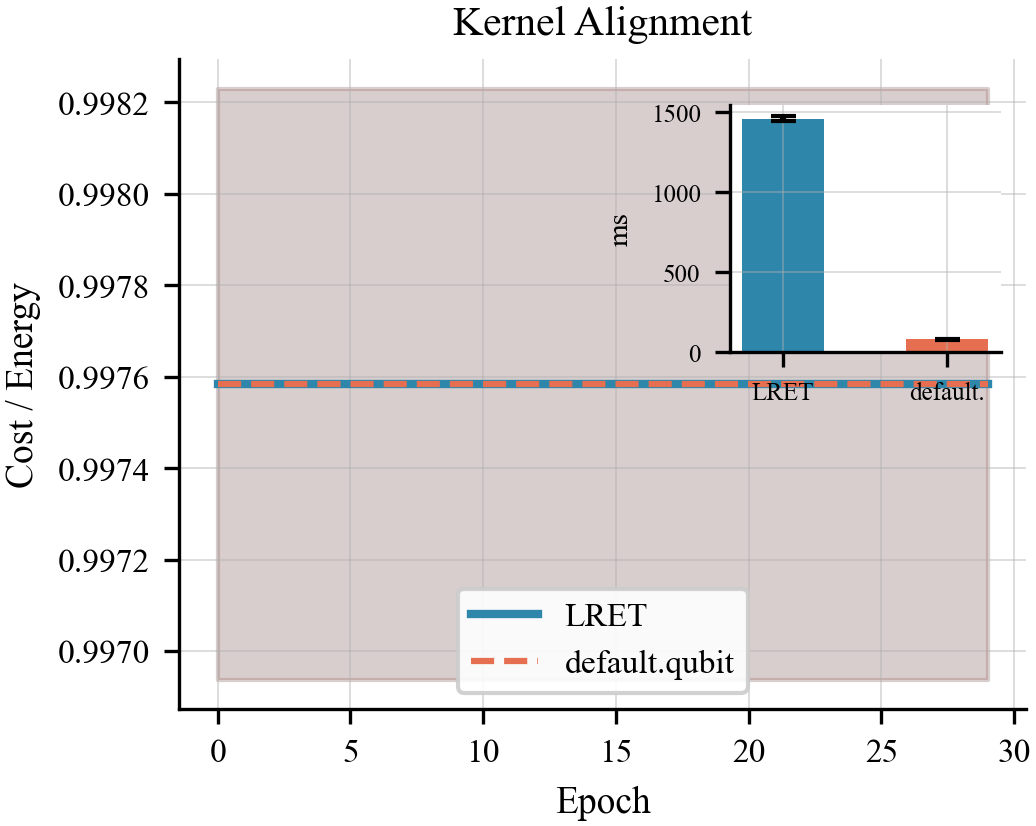

The table this chart was drawn from, first rows:
algo, epoch, lret_t0, lret_t1, comp_t0, comp_t1
kernel_alignment, 0, 0.9982, 0.9969, 0.9982, 0.9969
kernel_alignment, 1, 0.9982, 0.9969, 0.9982, 0.9969
kernel_alignment, 2, 0.9982, 0.9969, 0.9982, 0.9969
kernel_alignment, 3, 0.9982, 0.9969, 0.9982, 0.9969
kernel_alignment, 4, 0.9982, 0.9969, 0.9982, 0.9969
kernel_alignment, 5, 0.9982, 0.9969, 0.9982, 0.9969
kernel_alignment, 6, 0.9982, 0.9969, 0.9982, 0.9969
kernel_alignment, 7, 0.9982, 0.9969, 0.9982, 0.9969
kernel_alignment, 8, 0.9982, 0.9969, 0.9982, 0.9969
kernel_alignment, 9, 0.9982, 0.9969, 0.9982, 0.9969
kernel_alignment, 10, 0.9982, 0.9969, 0.9982, 0.9969
kernel_alignment, 11, 0.9982, 0.9969, 0.9982, 0.9969
kernel_alignment, 12, 0.9982, 0.9969, 0.9982, 0.9969
kernel_alignment, 13, 0.9982, 0.9969, 0.9982, 0.9969
kernel_alignment, 14, 0.9982, 0.9969, 0.9982, 0.9969
kernel_alignment, 15, 0.9982, 0.9969, 0.9982, 0.9969
kernel_alignment, 16, 0.9982, 0.9969, 0.9982, 0.9969
kernel_alignment, 17, 0.9982, 0.9969, 0.9982, 0.9969
kernel_alignment, 18, 0.9982, 0.9969, 0.9982, 0.9969
kernel_alignment, 19, 0.9982, 0.9969, 0.9982, 0.9969
kernel_alignment, 20, 0.9982, 0.9969, 0.9982, 0.9969
kernel_alignment, 21, 0.9982, 0.9969, 0.9982, 0.9969
kernel_alignment, 22, 0.9982, 0.9969, 0.9982, 0.9969
kernel_alignment, 23, 0.9982, 0.9969, 0.9982, 0.9969
kernel_alignment, 24, 0.9982, 0.9969, 0.9982, 0.9969
kernel_alignment, 25, 0.9982, 0.9969, 0.9982, 0.9969
kernel_alignment, 26, 0.9982, 0.9969, 0.9982, 0.9969
kernel_alignment, 27, 0.9982, 0.9969, 0.9982, 0.9969
kernel_alignment, 28, 0.9982, 0.9969, 0.9982, 0.9969
kernel_alignment, 29, 0.9982, 0.9969, 0.9982, 0.9969
